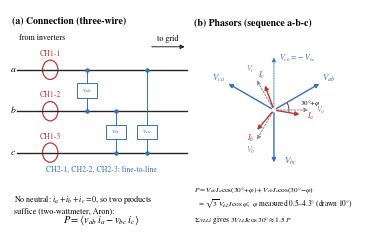

The script that saved this image: (Note: this script raises an exception after producing the figure.)
"""Fig. 2 (new): three-wire connection of the recorder and phasor diagram.
Angles: phase sequence a-b-c; measured displacement angle 0.5-4.3 deg (drawn at 10 deg so that it is
visible; marked in the figure)."""
import numpy as np, matplotlib
matplotlib.use("Agg")
import matplotlib.pyplot as plt
from matplotlib.patches import Circle, Rectangle, Arc

plt.rcParams.update({"font.family": "TeX Gyre Termes", "font.size": 6.5, "mathtext.fontset": "stix"})
fig = plt.figure(figsize=(3.45, 2.3))

# ---------------- (a) wiring
ax = fig.add_axes([0.0, 0.0, 0.53, 1.0]); ax.set_xlim(0, 100); ax.set_ylim(0, 100); ax.axis("off")
ax.text(1, 97, "(a) Connection (three-wire)", fontsize=7, weight="bold", va="top")
Y = {"a": 74, "b": 56, "c": 38}
for k, y in Y.items():
    ax.plot([4, 97], [y, y], color="0.15", lw=1.0)
    ax.text(3, y, k, ha="right", va="center", fontsize=7, style="italic")
    ax.add_patch(Circle((22, y), 4.2, fill=False, ec="#b33a3a", lw=0.9))
    ax.text(22, y + 6.0, {"a": "CH1-1", "b": "CH1-2", "c": "CH1-3"}[k], ha="center", fontsize=5.6, color="#b33a3a")
ax.annotate("", xy=(97, 84), xytext=(76, 84), arrowprops=dict(arrowstyle="-|>", lw=0.6))
ax.text(86.5, 86.5, "to grid", ha="center", fontsize=5.8)
ax.text(5, 87, "from inverters", fontsize=5.8)
# voltage channels between lines
def vch(x, k1, k2, name):
    y1, y2 = Y[k1], Y[k2]
    ax.plot([x, x], [y1, y2], color="#3b6fb6", lw=0.7)
    ax.plot([x], [y1], "o", ms=2.2, color="#3b6fb6"); ax.plot([x], [y2], "o", ms=2.2, color="#3b6fb6")
    yc = (y1 + y2) / 2
    ax.add_patch(Rectangle((x - 5.5, yc - 3.2), 11, 6.4, fc="white", ec="#3b6fb6", lw=0.7, zorder=5))
    ax.text(x, yc, name, ha="center", va="center", fontsize=5.4, color="#3b6fb6", zorder=6)
vch(42, "a", "b", "$v_{ab}$")
vch(58, "b", "c", "$v_{bc}$")
# c-a lead drawn on the side
ax.plot([75, 75], [Y["a"], Y["c"]], color="#3b6fb6", lw=0.7)
ax.plot([75], [Y["a"]], "o", ms=2.2, color="#3b6fb6"); ax.plot([75], [Y["c"]], "o", ms=2.2, color="#3b6fb6")
ax.add_patch(Rectangle((69.5, 43.8), 11, 6.4, fc="white", ec="#3b6fb6", lw=0.7, zorder=5))
ax.text(75, 47, "$v_{ca}$", ha="center", va="center", fontsize=5.4, color="#3b6fb6", zorder=6)
ax.text(50, 29.5, "CH2-1, CH2-2, CH2-3: line-to-line", ha="center", fontsize=5.6, color="#3b6fb6")
ax.text(2, 20.5, "No neutral: $i_a + i_b + i_c = 0$, so two products\nsuffice (two-wattmeter, Aron):",
        fontsize=5.8, va="top", linespacing=1.2)
ax.text(50, 7.5, r"$P = \langle v_{ab}\, i_a - v_{bc}\, i_c \rangle$", ha="center", fontsize=7.5)

# ---------------- (b) phasors
bx = fig.add_axes([0.53, 0.0, 0.47, 1.0]); bx.set_xlim(-1.35, 1.35); bx.set_ylim(-2.05, 1.55)
bx.set_aspect("equal"); bx.axis("off")
bx.text(-1.33, 1.52, "(b) Phasors (sequence a-b-c)", fontsize=7, weight="bold", va="top")
def arrow(ang, r, col, lw=0.9, ls="-", label=None, lr=1.12, fs=6.3):
    x, y = r * np.cos(np.radians(ang)), r * np.sin(np.radians(ang))
    bx.annotate("", xy=(x, y), xytext=(0, 0), arrowprops=dict(arrowstyle="-|>", lw=lw, color=col, ls=ls, mutation_scale=6))
    if label:
        bx.text(lr * x, lr * y, label, ha="center", va="center", fontsize=fs, color=col)
rp, rl, ri = 0.62, 0.62 * np.sqrt(3) * 0.62, 0.48
rl = 0.92
for ang, lab in [(0, "$V_a$"), (-120, "$V_b$"), (120, "$V_c$")]:
    arrow(ang, rp, "0.55", lw=0.7, ls=(0, (2, 1.5)), label=lab, lr=1.25, fs=5.8)
for ang, lab in [(30, "$V_{ab}$"), (150, "$V_{ca}$")]:
    arrow(ang, rl, "#3b6fb6", lw=1.0, label=lab, lr=1.15)
arrow(-90, rl, "#3b6fb6", lw=1.0)
bx.text(0.17, -0.86, "$V_{bc}$", fontsize=6.3, color="#3b6fb6", va="center")
phi = 10
for ang, lab in [(-phi, "$I_a$"), (-120 - phi, "$I_b$"), (120 - phi, "$I_c$")]:
    arrow(ang, ri, "#b33a3a", lw=1.0, label=lab, lr=1.28, fs=5.8)
arrow(90, rl, "#3b6fb6", lw=0.6, ls=(0, (1, 1)))
bx.text(0.08, 0.86, "$V_{cb} = -V_{bc}$", fontsize=5.6, color="#3b6fb6", va="center")
bx.add_patch(Arc((0, 0), 0.5, 0.5, theta1=-phi, theta2=30, color="0.2", lw=0.6))
bx.text(0.43, 0.115, r"$30°{+}\varphi$", fontsize=5.0, ha="left", va="center")
bx.text(-1.33, -1.6, r"$P = V_{ab}I_a\cos(30°{+}\varphi) + V_{cb}I_c\cos(30°{-}\varphi)$" "\n"
        r"$\;\;\, = \sqrt{3}\,V_{LL} I \cos\varphi$;  $\varphi$ measured 0.5–4.3° (drawn 10°)" "\n"
        r"$\Sigma\, v_{LL} i$ gives $3V_{LL}I\cos 30° \approx 1.5\,P$",
        fontsize=5.3, va="center", linespacing=1.35)
fig.savefig("paper_figs_rev/fig2_3phase.png", dpi=500)
print("ok")
